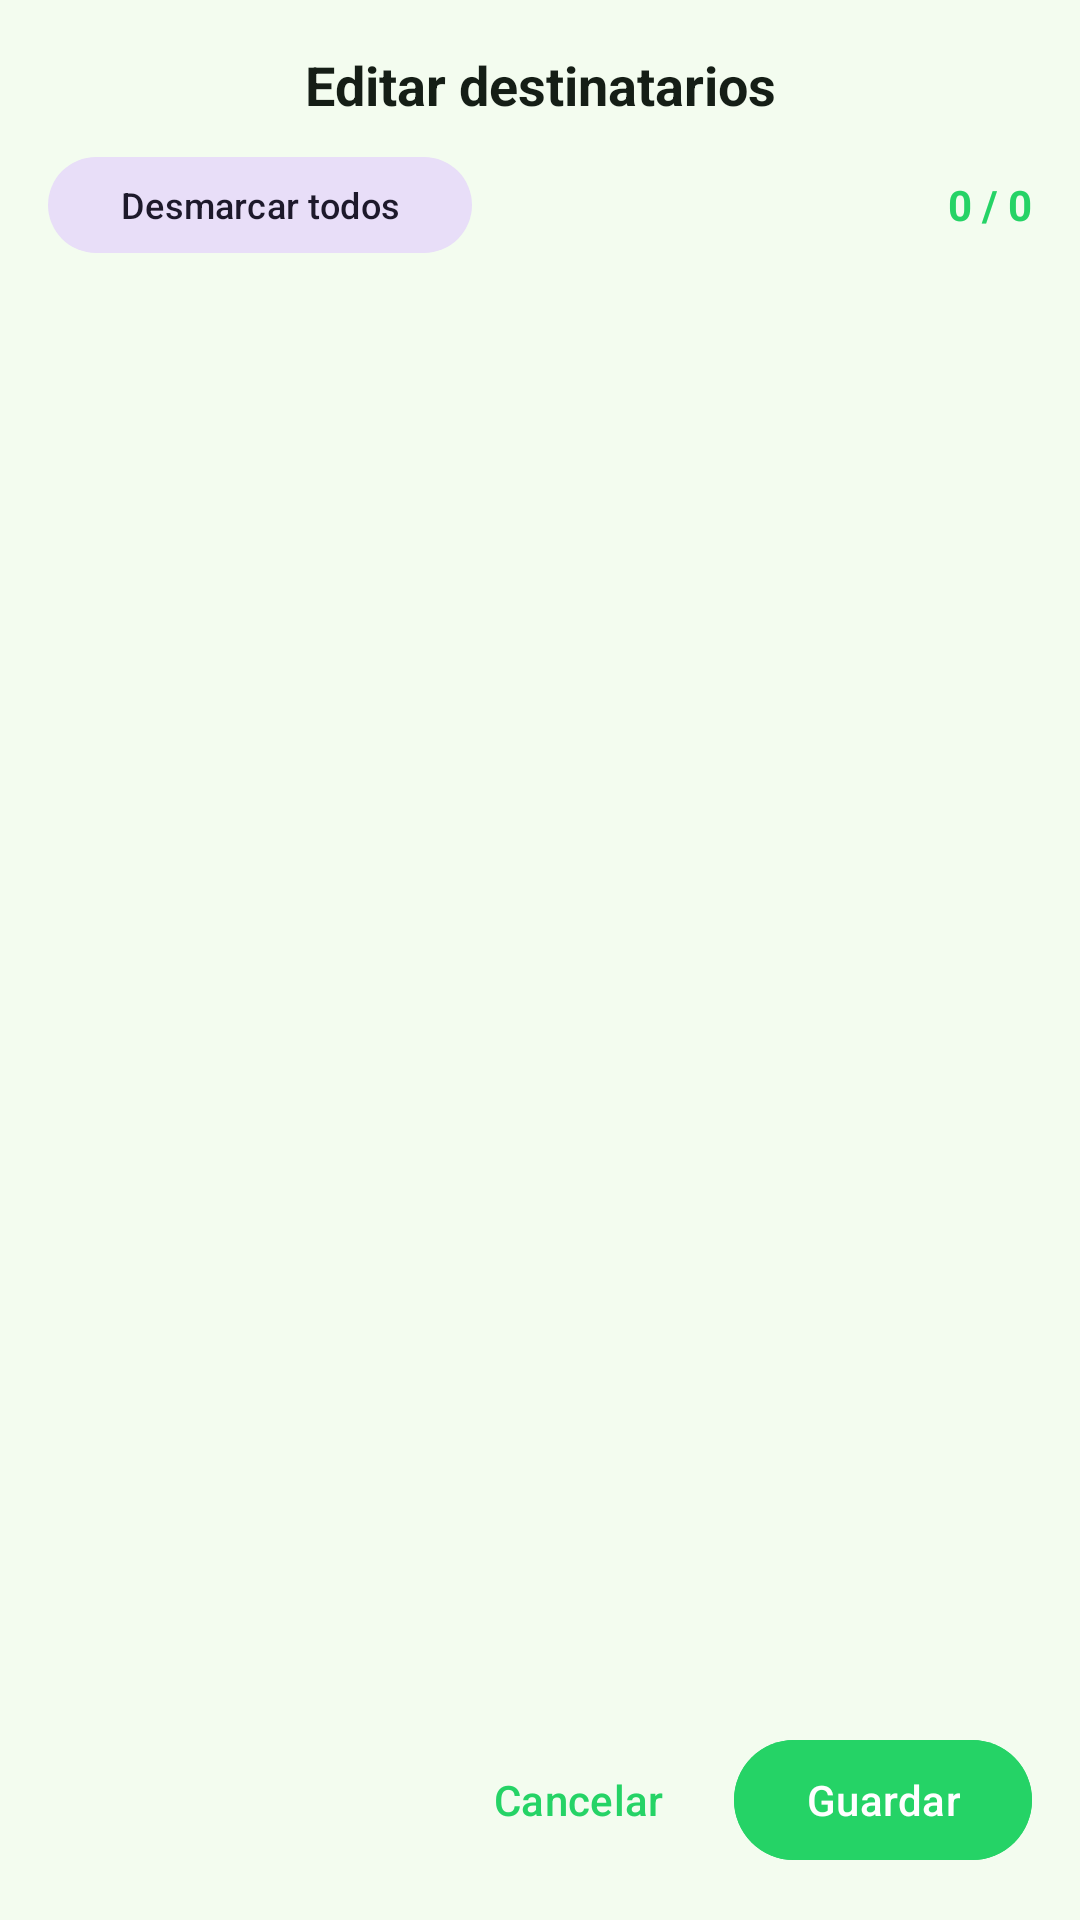

The Android layout XML behind this screen, and the referenced resources:
<!-- AndroidManifest.xml: application theme Theme.StyleAeternumCRM -->
<!-- res/layout/dialog_select_contacts.xml -->
<?xml version="1.0" encoding="utf-8"?>
<LinearLayout
    xmlns:android="http://schemas.android.com/apk/res/android"
    android:layout_width="match_parent"
    android:layout_height="match_parent"
    android:orientation="vertical"
    android:background="@color/bg_surface"
    android:padding="16dp">

    <TextView
        android:id="@+id/tv_dialog_title"
        android:layout_width="match_parent"
        android:layout_height="wrap_content"
        android:text="Editar destinatarios"
        android:textSize="18sp"
        android:textStyle="bold"
        android:textColor="@color/text_primary"
        android:gravity="center"
        android:layout_marginBottom="8dp"/>

    <LinearLayout
        android:layout_width="match_parent"
        android:layout_height="wrap_content"
        android:orientation="horizontal"
        android:gravity="center_vertical"
        android:layout_marginBottom="12dp">

        <Button
            android:id="@+id/btn_toggle_all"
            android:layout_width="wrap_content"
            android:layout_height="40dp"
            android:text="Desmarcar todos"
            android:textAllCaps="false"
            android:textSize="12sp"
            style="@style/Widget.Material3.Button.TonalButton"/>
            
        <Space
            android:layout_width="0dp"
            android:layout_height="wrap_content"
            android:layout_weight="1"/>
            
        <TextView
            android:id="@+id/tv_selected_count"
            android:layout_width="wrap_content"
            android:layout_height="wrap_content"
            android:text="0 / 0"
            android:textSize="14sp"
            android:textStyle="bold"
            android:textColor="@color/wa_green"/>
    </LinearLayout>

    <androidx.recyclerview.widget.RecyclerView
        android:id="@+id/rv_checkable_contacts"
        android:layout_width="match_parent"
        android:layout_height="0dp"
        android:layout_weight="1"
        android:clipToPadding="false"
        android:paddingBottom="16dp" />

    <LinearLayout
        android:layout_width="match_parent"
        android:layout_height="wrap_content"
        android:orientation="horizontal"
        android:gravity="end"
        android:layout_marginTop="12dp">

        <Button
            android:id="@+id/btn_cancel"
            android:layout_width="wrap_content"
            android:layout_height="wrap_content"
            android:text="Cancelar"
            style="@style/Widget.Material3.Button.TextButton"
            android:layout_marginEnd="8dp"/>

        <Button
            android:id="@+id/btn_save"
            android:layout_width="wrap_content"
            android:layout_height="wrap_content"
            android:text="Guardar"
            android:backgroundTint="@color/wa_green"
            android:textColor="@color/white"/>
    </LinearLayout>

</LinearLayout>
<!-- resources referenced by this layout -->
<resources>
  <color name="bg_surface">#f3fcef</color>
  <color name="text_primary">#151e16</color>
  <color name="wa_green">#25D366</color>
  <color name="white">#FFFFFF</color>
  <style name="Theme.StyleAeternumCRM" parent="Theme.Material3.Light.NoActionBar">
          <item name="colorPrimary">@color/wa_green</item>
          <item name="colorPrimaryVariant">@color/wa_green_dark</item>
          <item name="colorOnPrimary">@color/white</item>
          <item name="android:windowBackground">@color/bg_surface</item>
          <item name="colorSurface">@color/bg_surface</item>
          <item name="colorOnSurface">@color/text_primary</item>
          <item name="android:statusBarColor">@color/wa_green_dark</item>
          
          <item name="android:popupMenuStyle">@style/PopupMenuStyle</item>
          <item name="popupMenuStyle">@style/PopupMenuStyle</item>
      </style>
  <color name="wa_green_dark">#006d2f</color>
  <style name="PopupMenuStyle" parent="Widget.AppCompat.PopupMenu">
          <item name="android:popupBackground">@color/white</item>
          <item name="android:textColor">@color/text_primary</item>
      </style>
</resources>
